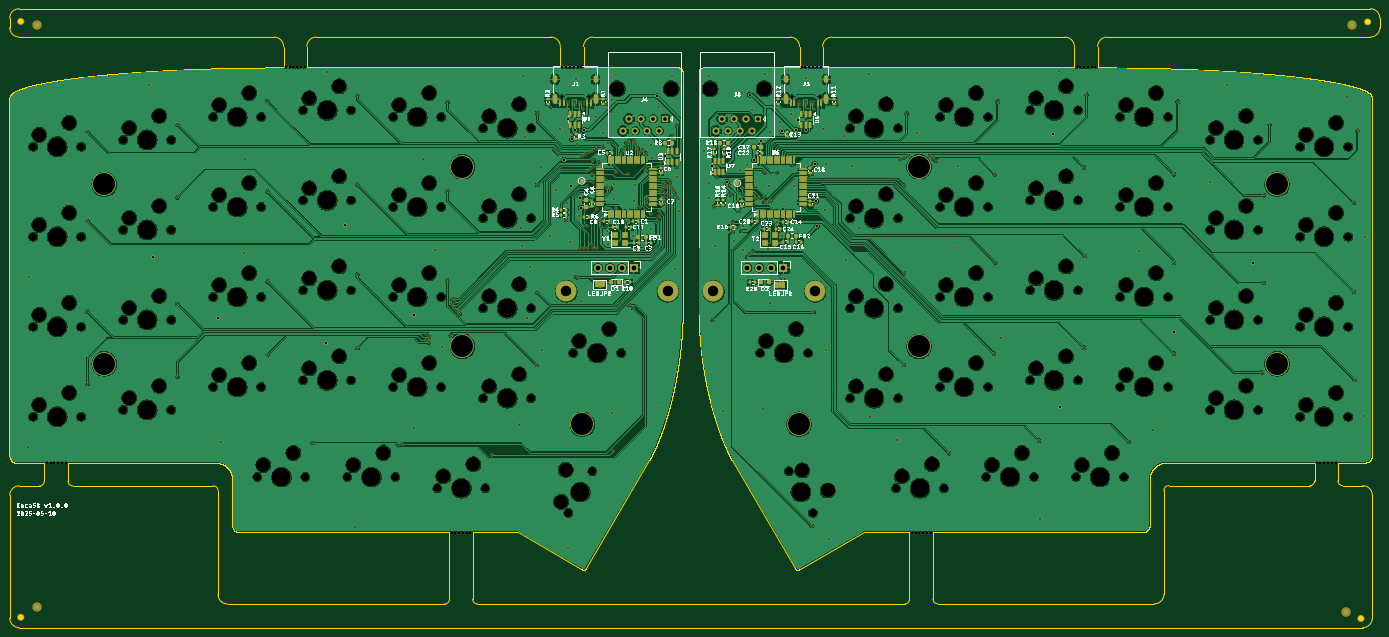
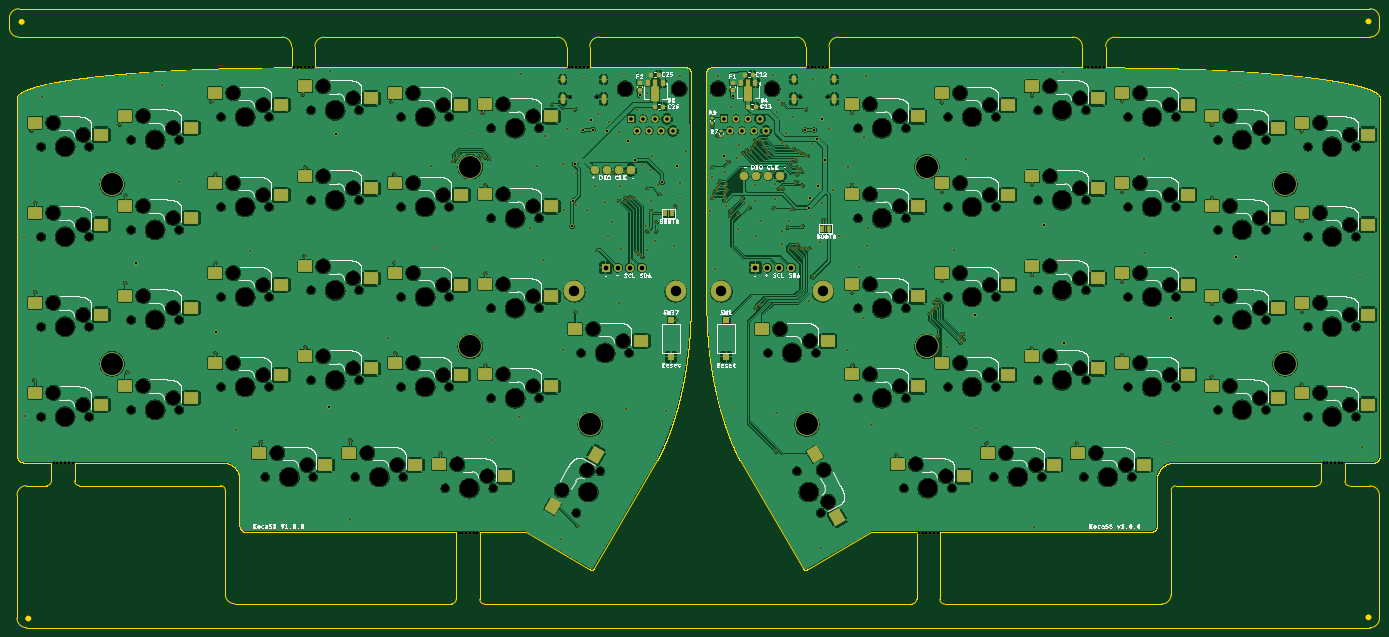
Circuit board: 11 layer files. Board 290.1 x 131.0 mm.
- bottom_copper: Koca58-B_Cu.gbl (967657 bytes)
- bottom_mask: Koca58-B_Mask.gbs (26950 bytes)
- paste: Koca58-B_Paste.gbp (6023 bytes)
- bottom_silk: Koca58-B_Silkscreen.gbo (581546 bytes)
- outline: Koca58-Edge_Cuts.gm1 (153765 bytes)
- top_copper: Koca58-F_Cu.gtl (901376 bytes)
- top_mask: Koca58-F_Mask.gts (31846 bytes)
- paste: Koca58-F_Paste.gtp (10576 bytes)
- top_silk: Koca58-F_Silkscreen.gto (231888 bytes)
- drill: Koca58-NPTH.drl (6227 bytes)
- drill: Koca58-PTH.drl (6940 bytes)

=== bottom_copper: Koca58-B_Cu.gbl (967657 bytes, source omitted) ===
=== bottom_mask: Koca58-B_Mask.gbs (26950 bytes, source omitted) ===
=== paste: Koca58-B_Paste.gbp ===
G04 #@! TF.GenerationSoftware,KiCad,Pcbnew,9.0.1*
G04 #@! TF.CreationDate,2025-05-10T22:07:30+12:00*
G04 #@! TF.ProjectId,Koca58,4b6f6361-3538-42e6-9b69-6361645f7063,v1.0.0*
G04 #@! TF.SameCoordinates,Original*
G04 #@! TF.FileFunction,Paste,Bot*
G04 #@! TF.FilePolarity,Positive*
%FSLAX46Y46*%
G04 Gerber Fmt 4.6, Leading zero omitted, Abs format (unit mm)*
G04 Created by KiCad (PCBNEW 9.0.1) date 2025-05-10 22:07:30*
%MOMM*%
%LPD*%
G01*
G04 APERTURE LIST*
G04 Aperture macros list*
%AMRoundRect*
0 Rectangle with rounded corners*
0 $1 Rounding radius*
0 $2 $3 $4 $5 $6 $7 $8 $9 X,Y pos of 4 corners*
0 Add a 4 corners polygon primitive as box body*
4,1,4,$2,$3,$4,$5,$6,$7,$8,$9,$2,$3,0*
0 Add four circle primitives for the rounded corners*
1,1,$1+$1,$2,$3*
1,1,$1+$1,$4,$5*
1,1,$1+$1,$6,$7*
1,1,$1+$1,$8,$9*
0 Add four rect primitives between the rounded corners*
20,1,$1+$1,$2,$3,$4,$5,0*
20,1,$1+$1,$4,$5,$6,$7,0*
20,1,$1+$1,$6,$7,$8,$9,0*
20,1,$1+$1,$8,$9,$2,$3,0*%
%AMFreePoly0*
4,1,9,3.862500,-0.866500,0.737500,-0.866500,0.737500,-0.450000,-0.737500,-0.450000,-0.737500,0.450000,0.737500,0.450000,0.737500,0.866500,3.862500,0.866500,3.862500,-0.866500,3.862500,-0.866500,$1*%
G04 Aperture macros list end*
%ADD10RoundRect,0.250000X1.250000X1.000000X-1.250000X1.000000X-1.250000X-1.000000X1.250000X-1.000000X0*%
%ADD11RoundRect,0.250000X1.491025X-0.582532X0.241025X1.582532X-1.491025X0.582532X-0.241025X-1.582532X0*%
%ADD12RoundRect,0.250000X-0.241025X1.582532X-1.491025X-0.582532X0.241025X-1.582532X1.491025X0.582532X0*%
%ADD13RoundRect,0.218750X-0.256250X0.218750X-0.256250X-0.218750X0.256250X-0.218750X0.256250X0.218750X0*%
%ADD14C,1.800000*%
%ADD15RoundRect,0.135000X-0.185000X0.135000X-0.185000X-0.135000X0.185000X-0.135000X0.185000X0.135000X0*%
%ADD16RoundRect,0.225000X0.225000X0.250000X-0.225000X0.250000X-0.225000X-0.250000X0.225000X-0.250000X0*%
%ADD17RoundRect,0.225000X-0.225000X0.425000X-0.225000X-0.425000X0.225000X-0.425000X0.225000X0.425000X0*%
%ADD18FreePoly0,270.000000*%
%ADD19R,1.500000X1.500000*%
G04 APERTURE END LIST*
D10*
X292486000Y-99360000D03*
X306456000Y-96820000D03*
X264086000Y-175560000D03*
X278056000Y-173020000D03*
X216286000Y-149310000D03*
X230256000Y-146770000D03*
X81480000Y-142310000D03*
X95450000Y-139770000D03*
X119580000Y-117010000D03*
X133550000Y-114470000D03*
X119580000Y-136060000D03*
X133550000Y-133520000D03*
X157680000Y-139860000D03*
X171650000Y-137320000D03*
X81480000Y-104210000D03*
X95450000Y-101670000D03*
X62430000Y-143760000D03*
X76400000Y-141220000D03*
X138630000Y-118410000D03*
X152600000Y-115870000D03*
X254386000Y-99360000D03*
X268356000Y-96820000D03*
X254386000Y-156510000D03*
X268356000Y-153970000D03*
X119580000Y-155110000D03*
X133550000Y-152570000D03*
X100530000Y-118410000D03*
X114500000Y-115870000D03*
X292486000Y-118410000D03*
X306456000Y-115870000D03*
X157680000Y-120810000D03*
X171650000Y-118270000D03*
X273436000Y-97960000D03*
X287406000Y-95420000D03*
X109880000Y-175560000D03*
X123850000Y-173020000D03*
X176730000Y-149310000D03*
X190700000Y-146770000D03*
X311536000Y-142310000D03*
X325506000Y-139770000D03*
X330586000Y-143760000D03*
X344556000Y-141220000D03*
X235336000Y-101760000D03*
X249306000Y-99220000D03*
X119580000Y-97960000D03*
X133550000Y-95420000D03*
X273436000Y-155110000D03*
X287406000Y-152570000D03*
X245036000Y-177960000D03*
X259006000Y-175420000D03*
X235336000Y-120810000D03*
X249306000Y-118270000D03*
X138630000Y-137460000D03*
X152600000Y-134920000D03*
X311536000Y-104210000D03*
X325506000Y-101670000D03*
X81480000Y-161360000D03*
X95450000Y-158820000D03*
X128930000Y-175560000D03*
X142900000Y-173020000D03*
X100530000Y-137460000D03*
X114500000Y-134920000D03*
X235336000Y-139860000D03*
X249306000Y-137320000D03*
D11*
X225845705Y-173430886D03*
X235030409Y-184259261D03*
D10*
X283136000Y-175560000D03*
X297106000Y-173020000D03*
X273436000Y-136060000D03*
X287406000Y-133520000D03*
X254386000Y-137460000D03*
X268356000Y-134920000D03*
X330586000Y-105660000D03*
X344556000Y-103120000D03*
X292486000Y-156510000D03*
X306456000Y-153970000D03*
X100530000Y-99360000D03*
X114500000Y-96820000D03*
X273436000Y-117010000D03*
X287406000Y-114470000D03*
D12*
X174790295Y-186629114D03*
X179575591Y-173260739D03*
D10*
X62430000Y-162810000D03*
X76400000Y-160270000D03*
X330586000Y-124710000D03*
X344556000Y-122170000D03*
X62430000Y-124710000D03*
X76400000Y-122170000D03*
X138630000Y-99360000D03*
X152600000Y-96820000D03*
X311536000Y-123260000D03*
X325506000Y-120720000D03*
X311536000Y-161360000D03*
X325506000Y-158820000D03*
X157680000Y-158910000D03*
X171650000Y-156370000D03*
X157680000Y-101760000D03*
X171650000Y-99220000D03*
X235336000Y-158910000D03*
X249306000Y-156370000D03*
X62430000Y-105660000D03*
X76400000Y-103120000D03*
X138630000Y-156510000D03*
X152600000Y-153970000D03*
X254386000Y-118410000D03*
X268356000Y-115870000D03*
X81480000Y-123260000D03*
X95450000Y-120720000D03*
X147980000Y-177960000D03*
X161950000Y-175420000D03*
X292486000Y-137460000D03*
X306456000Y-134920000D03*
X330586000Y-162810000D03*
X344556000Y-160270000D03*
X100530000Y-156510000D03*
X114500000Y-153970000D03*
D13*
X216600000Y-94662500D03*
X216600000Y-96237500D03*
D14*
X218480000Y-113150000D03*
X221020000Y-113150000D03*
X223560000Y-113150000D03*
X226100000Y-113150000D03*
D15*
X199425000Y-104865000D03*
X199425000Y-105885000D03*
D16*
X213250000Y-99725000D03*
X211700000Y-99725000D03*
D14*
X186820000Y-114400000D03*
X189360000Y-114400000D03*
X191900000Y-114400000D03*
X194440000Y-114400000D03*
D13*
X196925000Y-94700000D03*
X196925000Y-96275000D03*
D16*
X214150000Y-92975000D03*
X212600000Y-92975000D03*
D17*
X211762500Y-94725000D03*
D18*
X213262500Y-94812500D03*
D17*
X214762500Y-94725000D03*
D15*
X201250000Y-102165000D03*
X201250000Y-103185000D03*
D19*
X198300000Y-152700000D03*
X198300000Y-144900000D03*
D16*
X193600000Y-99700000D03*
X192050000Y-99700000D03*
D19*
X209956000Y-152700000D03*
X209956000Y-144900000D03*
D16*
X194250000Y-92950000D03*
X192700000Y-92950000D03*
D17*
X192100000Y-94675000D03*
D18*
X193600000Y-94762500D03*
D17*
X195100000Y-94675000D03*
M02*

=== bottom_silk: Koca58-B_Silkscreen.gbo (581546 bytes, source omitted) ===
=== outline: Koca58-Edge_Cuts.gm1 (153765 bytes, source omitted) ===
=== top_copper: Koca58-F_Cu.gtl (901376 bytes, source omitted) ===
=== top_mask: Koca58-F_Mask.gts (31846 bytes, source omitted) ===
=== paste: Koca58-F_Paste.gtp (10576 bytes, source omitted) ===
=== top_silk: Koca58-F_Silkscreen.gto (231888 bytes, source omitted) ===
=== drill: Koca58-NPTH.drl (6227 bytes, source omitted) ===
=== drill: Koca58-PTH.drl (6940 bytes, source omitted) ===
